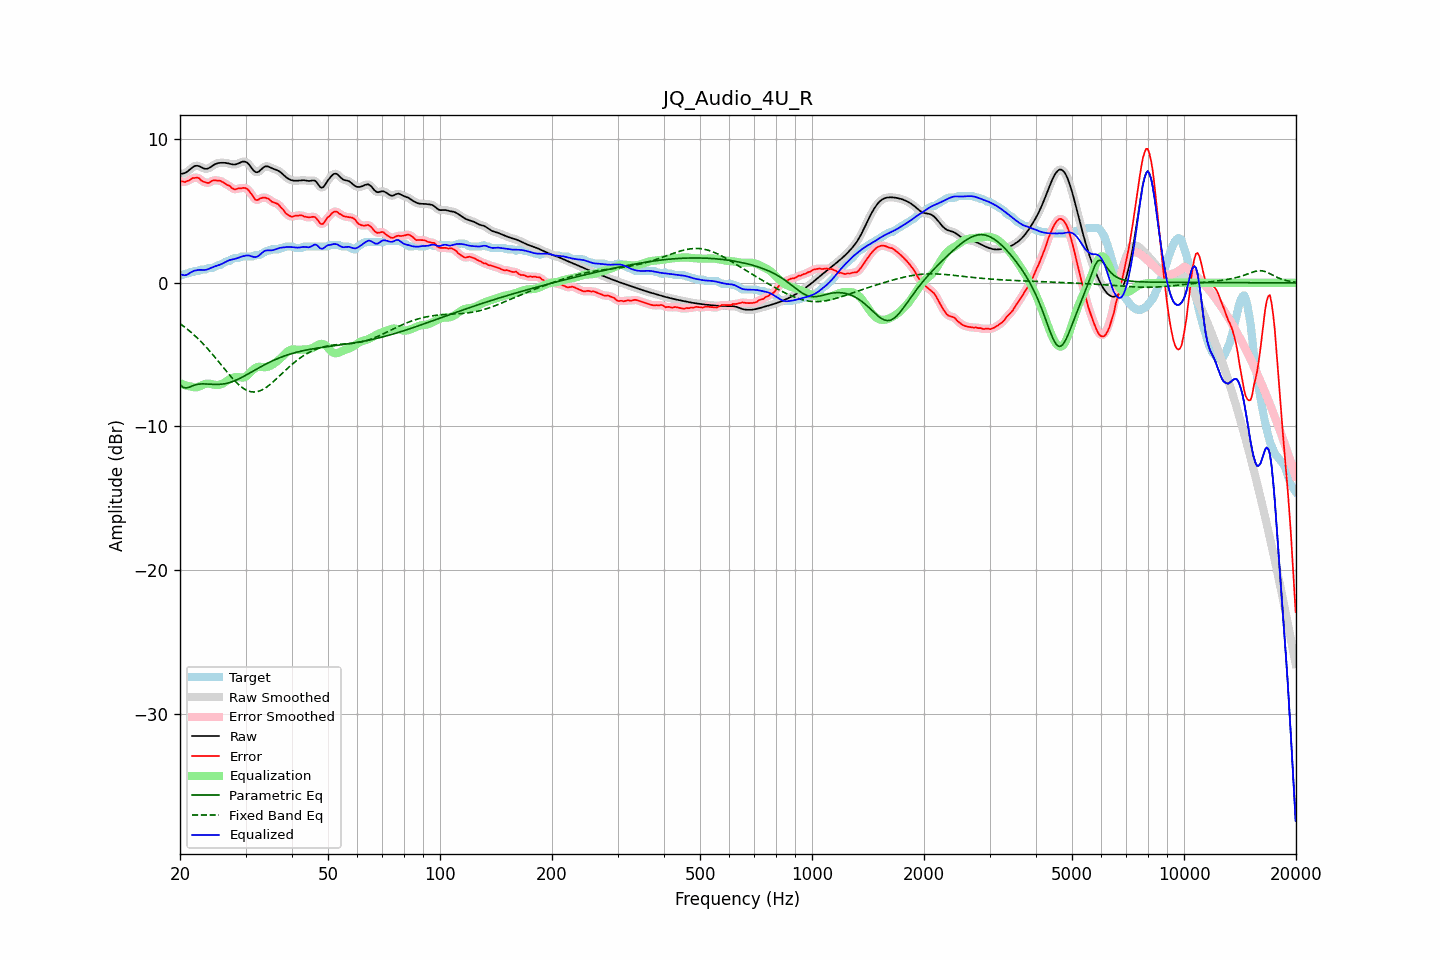

The data file committed next to this chart (first rows):
frequency, raw, error, smoothed, error_smoothed, equalization, parametric_eq, fixed_band_eq, equalized_raw, equalized_smoothed, target
20.00, 7.57, 7.08, 7.58, 7.08, -6.97, -7.07, -2.84, 0.60, 0.61, 0.50
20.20, 7.60, 7.06, 7.59, 7.05, -7.03, -7.18, -2.92, 0.57, 0.56, 0.53
20.40, 7.62, 7.05, 7.61, 7.04, -7.07, -7.29, -3.00, 0.54, 0.54, 0.57
20.61, 7.64, 7.01, 7.65, 7.04, -7.12, -7.30, -3.09, 0.52, 0.53, 0.63
20.81, 7.71, 7.07, 7.71, 7.06, -7.15, -7.32, -3.18, 0.55, 0.55, 0.63
21.02, 7.78, 7.11, 7.78, 7.10, -7.18, -7.29, -3.27, 0.60, 0.60, 0.67
21.23, 7.88, 7.14, 7.88, 7.17, -7.21, -7.25, -3.36, 0.67, 0.67, 0.73
21.44, 7.97, 7.24, 7.97, 7.23, -7.22, -7.21, -3.46, 0.75, 0.75, 0.73
21.66, 8.05, 7.30, 8.06, 7.28, -7.26, -7.16, -3.55, 0.80, 0.80, 0.75
21.87, 8.12, 7.30, 8.12, 7.32, -7.28, -7.13, -3.66, 0.85, 0.84, 0.82
22.09, 8.15, 7.32, 8.15, 7.33, -7.28, -7.09, -3.76, 0.87, 0.87, 0.83
22.31, 8.15, 7.32, 8.15, 7.30, -7.26, -7.07, -3.87, 0.89, 0.89, 0.83
22.54, 8.12, 7.27, 8.11, 7.25, -7.22, -7.05, -3.97, 0.90, 0.90, 0.84
22.76, 8.06, 7.15, 8.06, 7.16, -7.16, -7.04, -4.09, 0.90, 0.90, 0.92
22.99, 8.00, 7.07, 8.01, 7.09, -7.11, -7.04, -4.20, 0.90, 0.90, 0.93
23.22, 7.96, 7.02, 7.96, 7.02, -7.06, -7.04, -4.32, 0.89, 0.90, 0.93
23.45, 7.94, 7.00, 7.94, 6.98, -7.03, -7.04, -4.44, 0.91, 0.91, 0.93
23.69, 7.95, 6.95, 7.95, 6.96, -7.01, -7.05, -4.56, 0.93, 0.93, 0.99
23.92, 7.99, 6.96, 7.99, 6.98, -7.02, -7.05, -4.69, 0.97, 0.97, 1.03
24.16, 8.06, 7.02, 8.06, 7.02, -7.03, -7.06, -4.82, 1.02, 1.02, 1.03
24.40, 8.13, 7.10, 8.13, 7.09, -7.06, -7.07, -4.95, 1.07, 1.07, 1.03
24.65, 8.21, 7.14, 8.21, 7.13, -7.09, -7.07, -5.08, 1.12, 1.12, 1.07
24.89, 8.27, 7.14, 8.27, 7.14, -7.11, -7.08, -5.21, 1.16, 1.16, 1.13
25.14, 8.31, 7.12, 8.31, 7.13, -7.12, -7.07, -5.35, 1.19, 1.19, 1.19
25.39, 8.34, 7.11, 8.34, 7.12, -7.11, -7.07, -5.48, 1.23, 1.23, 1.23
25.65, 8.35, 7.11, 8.35, 7.09, -7.08, -7.06, -5.62, 1.27, 1.27, 1.24
25.91, 8.36, 7.05, 8.36, 7.05, -7.04, -7.06, -5.76, 1.32, 1.32, 1.31
26.16, 8.36, 6.99, 8.36, 6.99, -6.99, -7.04, -5.90, 1.37, 1.37, 1.37
26.43, 8.35, 6.92, 8.35, 6.91, -6.92, -7.02, -6.04, 1.44, 1.44, 1.44
26.69, 8.34, 6.83, 8.34, 6.85, -6.84, -7.00, -6.17, 1.49, 1.49, 1.50
26.96, 8.32, 6.79, 8.32, 6.79, -6.77, -6.97, -6.31, 1.55, 1.54, 1.53
27.23, 8.29, 6.75, 8.29, 6.72, -6.70, -6.94, -6.44, 1.59, 1.59, 1.54
27.50, 8.26, 6.63, 8.26, 6.63, -6.64, -6.90, -6.57, 1.61, 1.61, 1.63
27.77, 8.24, 6.55, 8.24, 6.56, -6.60, -6.86, -6.69, 1.64, 1.64, 1.69
28.05, 8.23, 6.50, 8.24, 6.52, -6.57, -6.82, -6.82, 1.66, 1.66, 1.73
28.33, 8.26, 6.53, 8.26, 6.53, -6.56, -6.77, -6.93, 1.69, 1.70, 1.73
28.62, 8.29, 6.56, 8.30, 6.55, -6.57, -6.72, -7.04, 1.73, 1.73, 1.73
28.90, 8.35, 6.59, 8.35, 6.58, -6.58, -6.66, -7.14, 1.77, 1.77, 1.76
29.19, 8.40, 6.57, 8.40, 6.59, -6.59, -6.61, -7.23, 1.81, 1.81, 1.83
29.48, 8.44, 6.61, 8.44, 6.61, -6.59, -6.55, -7.32, 1.85, 1.84, 1.83
29.78, 8.44, 6.61, 8.44, 6.61, -6.57, -6.49, -7.39, 1.87, 1.87, 1.83
30.08, 8.42, 6.59, 8.41, 6.58, -6.52, -6.43, -7.45, 1.90, 1.89, 1.83
30.38, 8.34, 6.51, 8.34, 6.51, -6.44, -6.37, -7.51, 1.91, 1.90, 1.83
30.68, 8.23, 6.40, 8.22, 6.40, -6.33, -6.30, -7.55, 1.90, 1.89, 1.83
30.99, 8.08, 6.25, 8.08, 6.25, -6.21, -6.24, -7.58, 1.87, 1.87, 1.83
31.30, 7.93, 6.10, 7.93, 6.07, -6.10, -6.18, -7.59, 1.83, 1.83, 1.83
31.61, 7.80, 5.91, 7.80, 5.92, -6.00, -6.11, -7.60, 1.80, 1.80, 1.88
31.93, 7.71, 5.78, 7.72, 5.81, -5.92, -6.05, -7.59, 1.79, 1.80, 1.93
32.24, 7.70, 5.77, 7.70, 5.77, -5.87, -5.99, -7.58, 1.83, 1.83, 1.93
32.57, 7.74, 5.80, 7.75, 5.80, -5.85, -5.92, -7.54, 1.89, 1.90, 1.93
32.89, 7.84, 5.88, 7.84, 5.87, -5.85, -5.86, -7.51, 1.99, 1.99, 1.96
33.22, 7.94, 5.91, 7.94, 5.92, -5.86, -5.80, -7.45, 2.09, 2.08, 2.04
33.55, 8.05, 5.94, 8.04, 5.93, -5.87, -5.74, -7.40, 2.18, 2.17, 2.10
33.89, 8.10, 5.93, 8.10, 5.93, -5.87, -5.68, -7.33, 2.23, 2.22, 2.17
34.23, 8.11, 5.88, 8.11, 5.90, -5.86, -5.62, -7.25, 2.25, 2.25, 2.23
34.57, 8.09, 5.86, 8.09, 5.84, -5.83, -5.57, -7.17, 2.26, 2.26, 2.23
34.92, 8.04, 5.77, 8.04, 5.76, -5.78, -5.51, -7.08, 2.26, 2.26, 2.28
35.27, 7.99, 5.66, 7.99, 5.68, -5.73, -5.46, -6.98, 2.26, 2.27, 2.33
35.62, 7.94, 5.61, 7.94, 5.61, -5.66, -5.41, -6.89, 2.28, 2.28, 2.33
35.97, 7.90, 5.57, 7.90, 5.57, -5.59, -5.36, -6.79, 2.31, 2.32, 2.33
... 635 more rows
